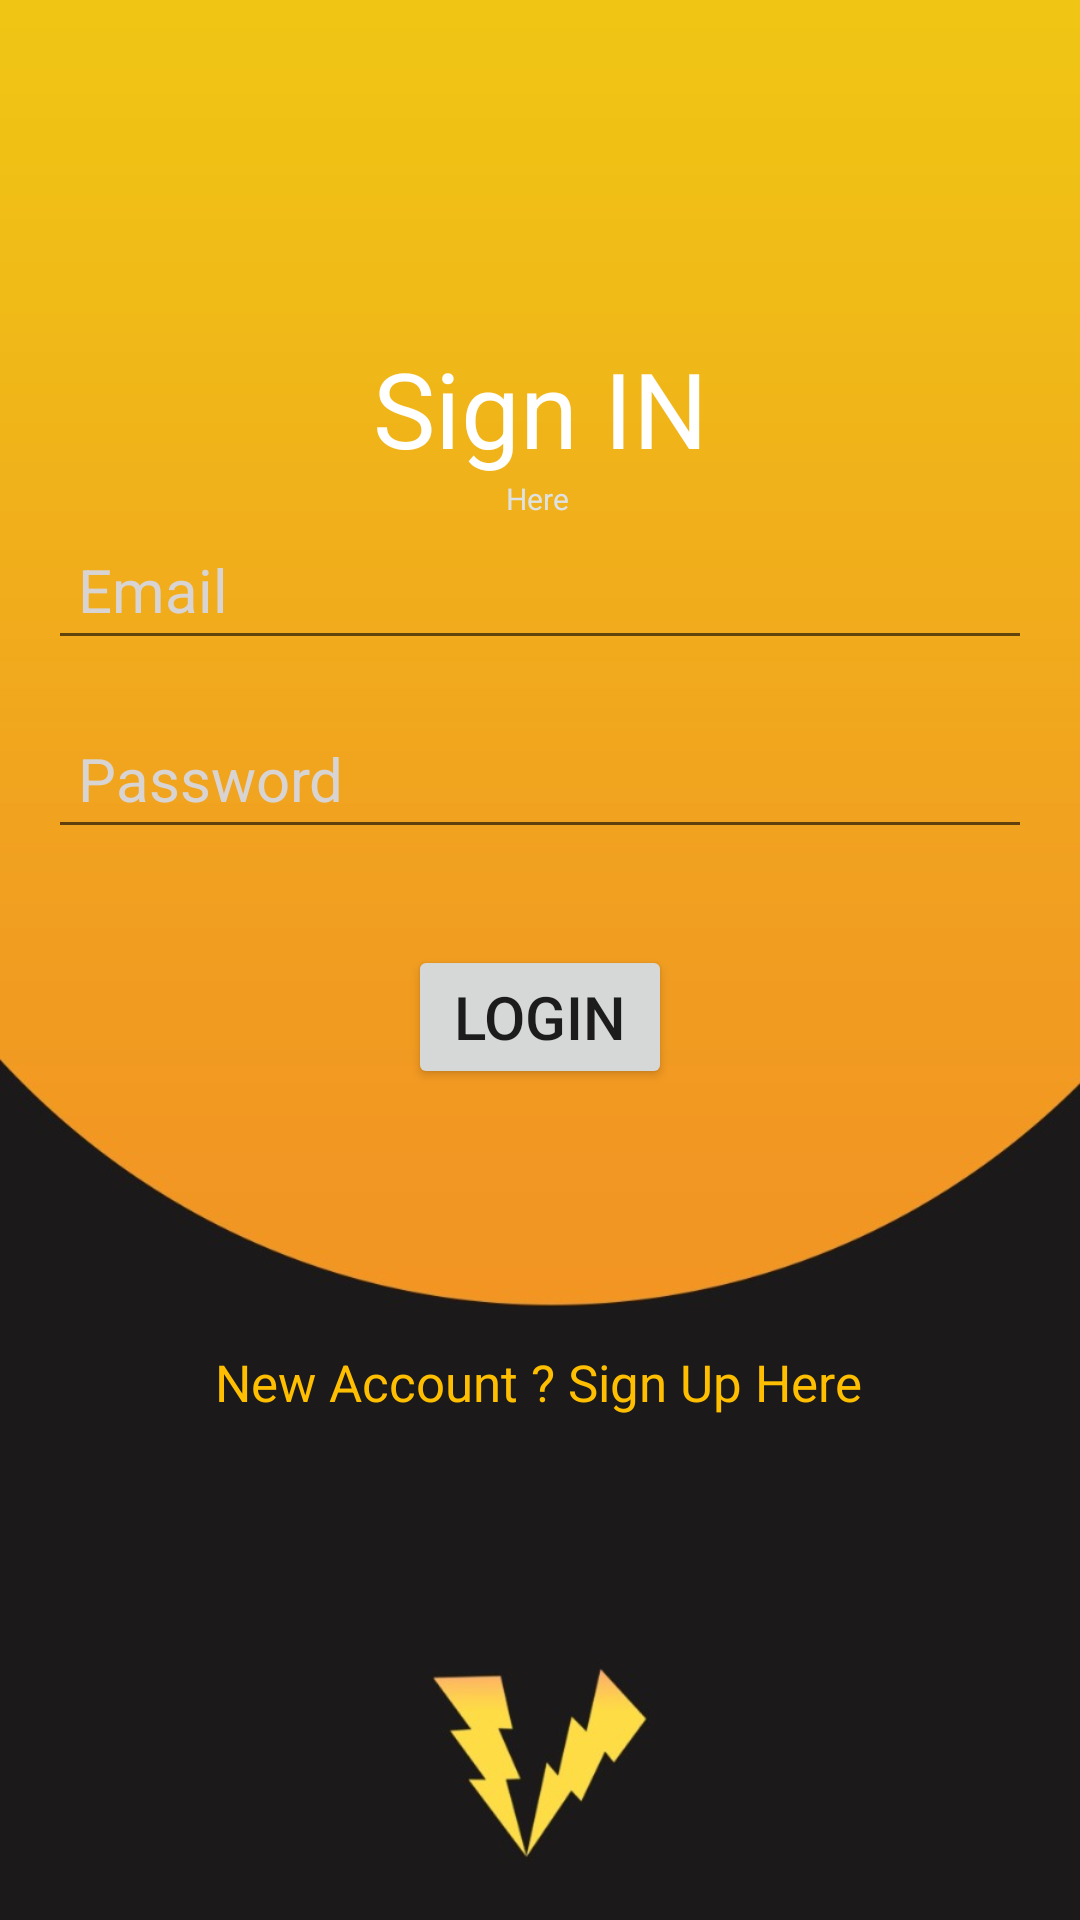

Layout XML and referenced resources for this Android screen:
<!-- AndroidManifest.xml: application theme Theme.ViteVite -->
<!-- res/layout/activity_login.xml -->
<?xml version="1.0" encoding="utf-8"?>
<androidx.constraintlayout.widget.ConstraintLayout xmlns:android="http://schemas.android.com/apk/res/android"
    xmlns:app="http://schemas.android.com/apk/res-auto"
    xmlns:tools="http://schemas.android.com/tools"
    android:layout_width="match_parent"
    android:layout_height="match_parent"
    android:background="@drawable/background1"
    tools:context=".Login">

    <TextView
        android:id="@+id/TextView"
        android:layout_width="wrap_content"
        android:layout_height="wrap_content"
        android:text="Sign IN"
        android:textColor="#FFF"
        android:textSize="35dp"
        app:layout_constraintBottom_toBottomOf="parent"
        app:layout_constraintEnd_toEndOf="parent"
        app:layout_constraintStart_toStartOf="parent"
        app:layout_constraintTop_toTopOf="parent"
        app:layout_constraintVertical_bias="0.19"
        />

    <TextView
        android:id="@+id/TextView2"
        android:layout_width="wrap_content"
        android:layout_height="wrap_content"
        android:text="Here"
        android:textColor="#DFE2E3"
        android:textSize="10dp"
        app:layout_constraintBottom_toBottomOf="parent"
        app:layout_constraintEnd_toEndOf="parent"
        app:layout_constraintHorizontal_bias="0.498"
        app:layout_constraintStart_toStartOf="parent"
        app:layout_constraintTop_toBottomOf="@+id/TextView"
        app:layout_constraintVertical_bias="0.0" />

    <EditText
        android:id="@+id/email"
        android:layout_width="0dp"
        android:layout_height="wrap_content"
        android:layout_marginStart="16dp"
        android:layout_marginEnd="16dp"
        android:ems="10"
        android:hint="Email"
        android:inputType="textEmailAddress"
        android:padding="10dp"
        android:textColor="#FFF"
        android:textColorHint="#D8D4D4"
        android:textSize="20sp"
        app:layout_constraintBaseline_toBottomOf="parent"
        app:layout_constraintEnd_toEndOf="parent"
        app:layout_constraintStart_toStartOf="parent"
        app:layout_constraintTop_toBottomOf="@+id/TextView2"
        app:layout_constraintVertical_bias="0.19"
        />

    <EditText
        android:id="@+id/password"
        android:layout_width="0dp"
        android:layout_height="wrap_content"
        android:layout_marginStart="16dp"
        android:layout_marginEnd="16dp"
        android:ems="10"
        android:hint="Password"
        android:inputType="textEmailAddress"
        android:padding="10dp"
        android:textColor="#FFF"
        android:textColorHint="#D8D4D4"
        android:textSize="20sp"
        android:layout_marginTop="16dp"
        app:layout_constraintBaseline_toBottomOf="parent"
        app:layout_constraintEnd_toEndOf="parent"
        app:layout_constraintStart_toStartOf="parent"
        app:layout_constraintTop_toBottomOf="@+id/email"
        />

    <Button
        android:id="@+id/loginBtn"
        android:layout_width="wrap_content"
        android:layout_height="wrap_content"
        android:layout_marginStart="50dp"
        android:layout_marginEnd="50dp"
        android:layout_marginTop="32dp"
        android:padding="10dp"
        android:text="Login"
        android:textSize="20sp"
        app:layout_constraintEnd_toEndOf="parent"
        app:layout_constraintStart_toStartOf="parent"
        app:layout_constraintTop_toBottomOf="@+id/password"
        />

    <TextView
        android:id="@+id/createtext"
        android:layout_width="wrap_content"
        android:layout_height="wrap_content"
        android:text="New Account ? Sign Up Here"
        android:textColor="#FFBF00"
        android:textSize="17dp"
        app:layout_constraintBottom_toBottomOf="parent"
        app:layout_constraintEnd_toEndOf="parent"
        app:layout_constraintHorizontal_bias="0.497"
        app:layout_constraintStart_toStartOf="parent"
        app:layout_constraintTop_toTopOf="parent"
        app:layout_constraintVertical_bias="0.728" />

    <ProgressBar
        android:id="@+id/progressBar"
        style="?android:attr/progressBarStyle"
        android:layout_width="wrap_content"
        android:layout_height="wrap_content"
        android:visibility="invisible"
        app:layout_constraintEnd_toEndOf="parent"
        app:layout_constraintEnd_toStartOf="parent"
        app:layout_constraintBottom_toTopOf="parent"
        app:layout_constraintTop_toBottomOf="@+id/createtext"
        app:layout_constraintVertical_bias="0.39"
        />


</androidx.constraintlayout.widget.ConstraintLayout>
<!-- resources referenced by this layout -->
<resources>
  <!-- drawable background1: jpg bitmap (drawable, 29832 bytes) -->
  <style name="Theme.ViteVite" parent="Theme.MaterialComponents.DayNight.DarkActionBar">
          
          <item name="colorPrimary">#FFC107</item>
          <item name="colorPrimaryVariant">#FFC107</item>
          <item name="colorOnPrimary">@color/white</item>
          
          <item name="colorSecondary">@color/teal_200</item>
          <item name="colorSecondaryVariant">@color/teal_700</item>
          <item name="colorOnSecondary">@color/black</item>
          
          <item name="android:statusBarColor">?attr/colorPrimaryVariant</item>
          
      </style>
  <!-- not gathered from this repository: default colours our renderer supplied (Android Studio template values) -->
  <color name="teal_200">#FF03DAC5</color>
  <color name="teal_700">#FF018786</color>
  <color name="black">#FF000000</color>
  <color name="white">#FFFFFFFF</color>
</resources>
